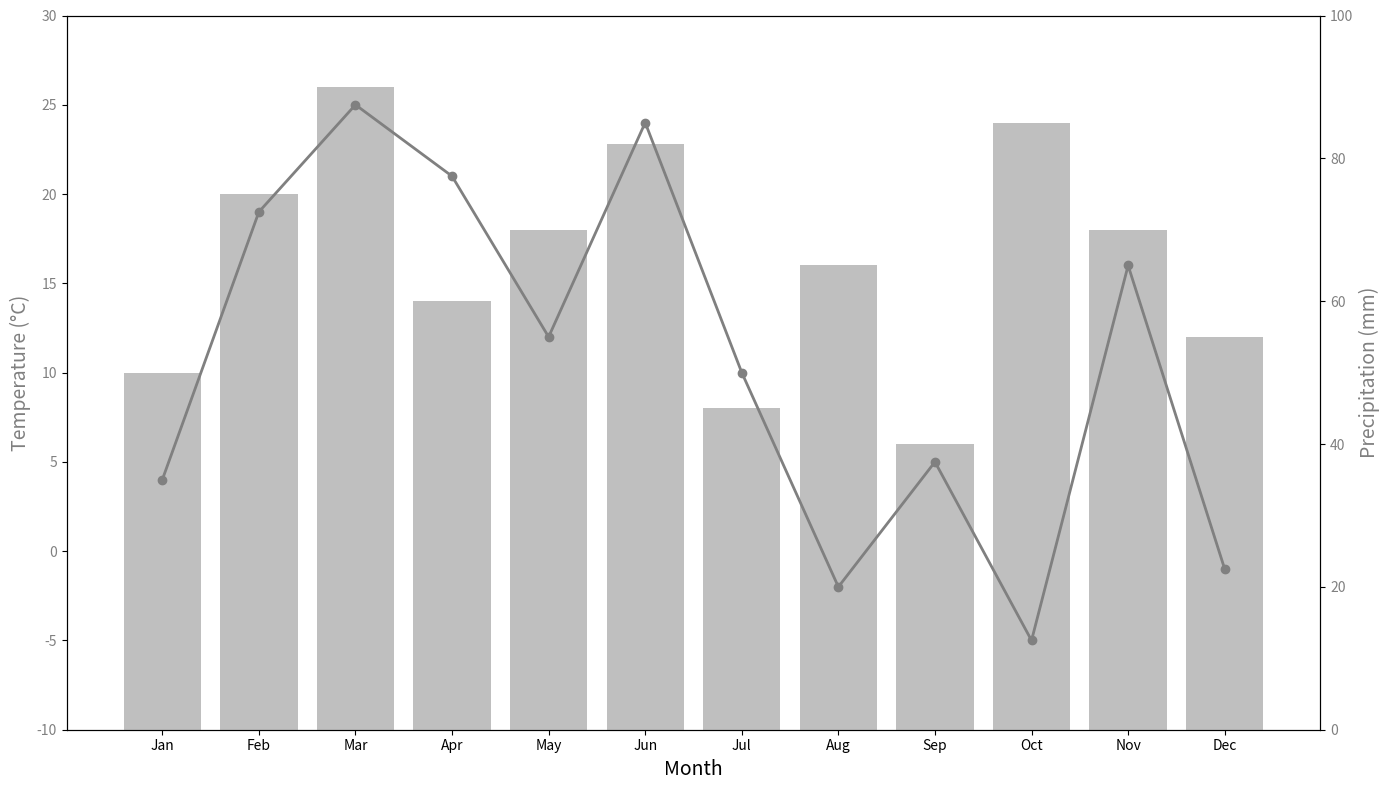

Here is the Python script that generated this plot:
import matplotlib.pyplot as plt
import numpy as np

# Shuffled Data
months = np.array(['Jan', 'Feb', 'Mar', 'Apr', 'May', 'Jun', 'Jul', 'Aug', 'Sep', 'Oct', 'Nov', 'Dec'])
temperature_celsius = np.array([4, 19, 25, 21, 12, 24, 10, -2, 5, -5, 16, -1])  # Manually shuffled
precipitation_mm = np.array([50, 75, 90, 60, 70, 82, 45, 65, 40, 85, 70, 55])   # Manually shuffled

fig, ax1 = plt.subplots(figsize=(14, 8))

ax1.plot(months, temperature_celsius, color='gray', marker='o', linestyle='-', linewidth=2, markersize=6)
ax1.set_xlabel('Month', fontsize=14)
ax1.set_ylabel('Temperature (°C)', fontsize=14, color='gray')
ax1.tick_params(axis='y', labelcolor='gray')
ax1.set_ylim(-10, 30)

ax2 = ax1.twinx()
ax2.bar(months, precipitation_mm, color='gray', alpha=0.5)
ax2.set_ylabel('Precipitation (mm)', fontsize=14, color='gray')
ax2.tick_params(axis='y', labelcolor='gray')
ax2.set_ylim(0, 100)

plt.tight_layout()
plt.show()
